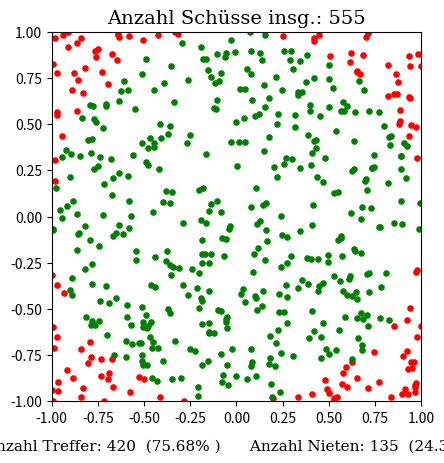

Recreate this plot in Python.

import numpy as np
import matplotlib.pyplot as plt 
import math as math



# create random points
random_shot = 555
random_x = np.random.uniform(-1.0,1.0, random_shot)
random_y = np.random.uniform(-1.0,1.0, random_shot)

# init empty containers
red_out_of_circle_x = []
red_out_of_circle_y = []

green_within_or_on_circle_x = []
green_within_or_on_circle_y = []

# compute
a  = np.array((0,0))

for i in range(random_shot): 
    b = np.array((random_x[i], random_y[i]))
    
    distance = np.linalg.norm(b)
    

    # fallunterscheidung
    if distance > 1.0:
        red_out_of_circle_x.insert(0, random_x[i])
        red_out_of_circle_y.insert(0, random_y[i])
       
    else: 
        green_within_or_on_circle_x.insert(0, random_x[i])
        green_within_or_on_circle_y.insert(0, random_y[i])
        
    


#set length of axis to 1 & set the diagram to be square 
fig = plt.figure()
ax = fig.add_subplot()

plt.xlim(-1.0, 1.0)
plt.ylim(-1.0, 1.0)



#create scatter
plt.scatter(red_out_of_circle_x, red_out_of_circle_y, c = 'red', s = 14)
plt.scatter(green_within_or_on_circle_x, green_within_or_on_circle_y, c = 'green', s = 14)



'''
#create circle
draw_circle = plt.Circle((0.0, 0.0), 1.0, fill = False, color = "green", linewidth = 4.25)
ax.add_artist(draw_circle)

'''


#make diagramm take shape of a box
ax.set_aspect("equal", adjustable="box")








# create label of the total number off shots 
plt.title("Anzahl Schüsse insg.: " + str(random_shot), family="serif", color="black", weight="normal", size=14)



#compute probability of hits in percent rounded to second decimal place
percent_hits = (len(green_within_or_on_circle_x)*100)/random_shot
percent_hits_rounded = round(percent_hits, 2)


#compute probability of loost shots in percent roundet to second decimal place 
percent_lost = (len(red_out_of_circle_x)*100)/random_shot
percent_lost_rounded = round(percent_lost, 2)




#labeling at the bottom of the plot 
plt.xlabel("Anzahl Treffer: " + str(len(green_within_or_on_circle_x)) + "  (" + str(percent_hits_rounded) +  "%" " ) " + "     Anzahl Nieten: " + str(len(red_out_of_circle_x)) + "  (" + str(percent_lost_rounded) +  "%" " ) ", family="serif", color="black", weight="normal", size=11, labelpad=10)


#Show the plot
plt.show()


#create pdf file that is showing the plot
plt.savefig('line_plot_test.pdf')  



